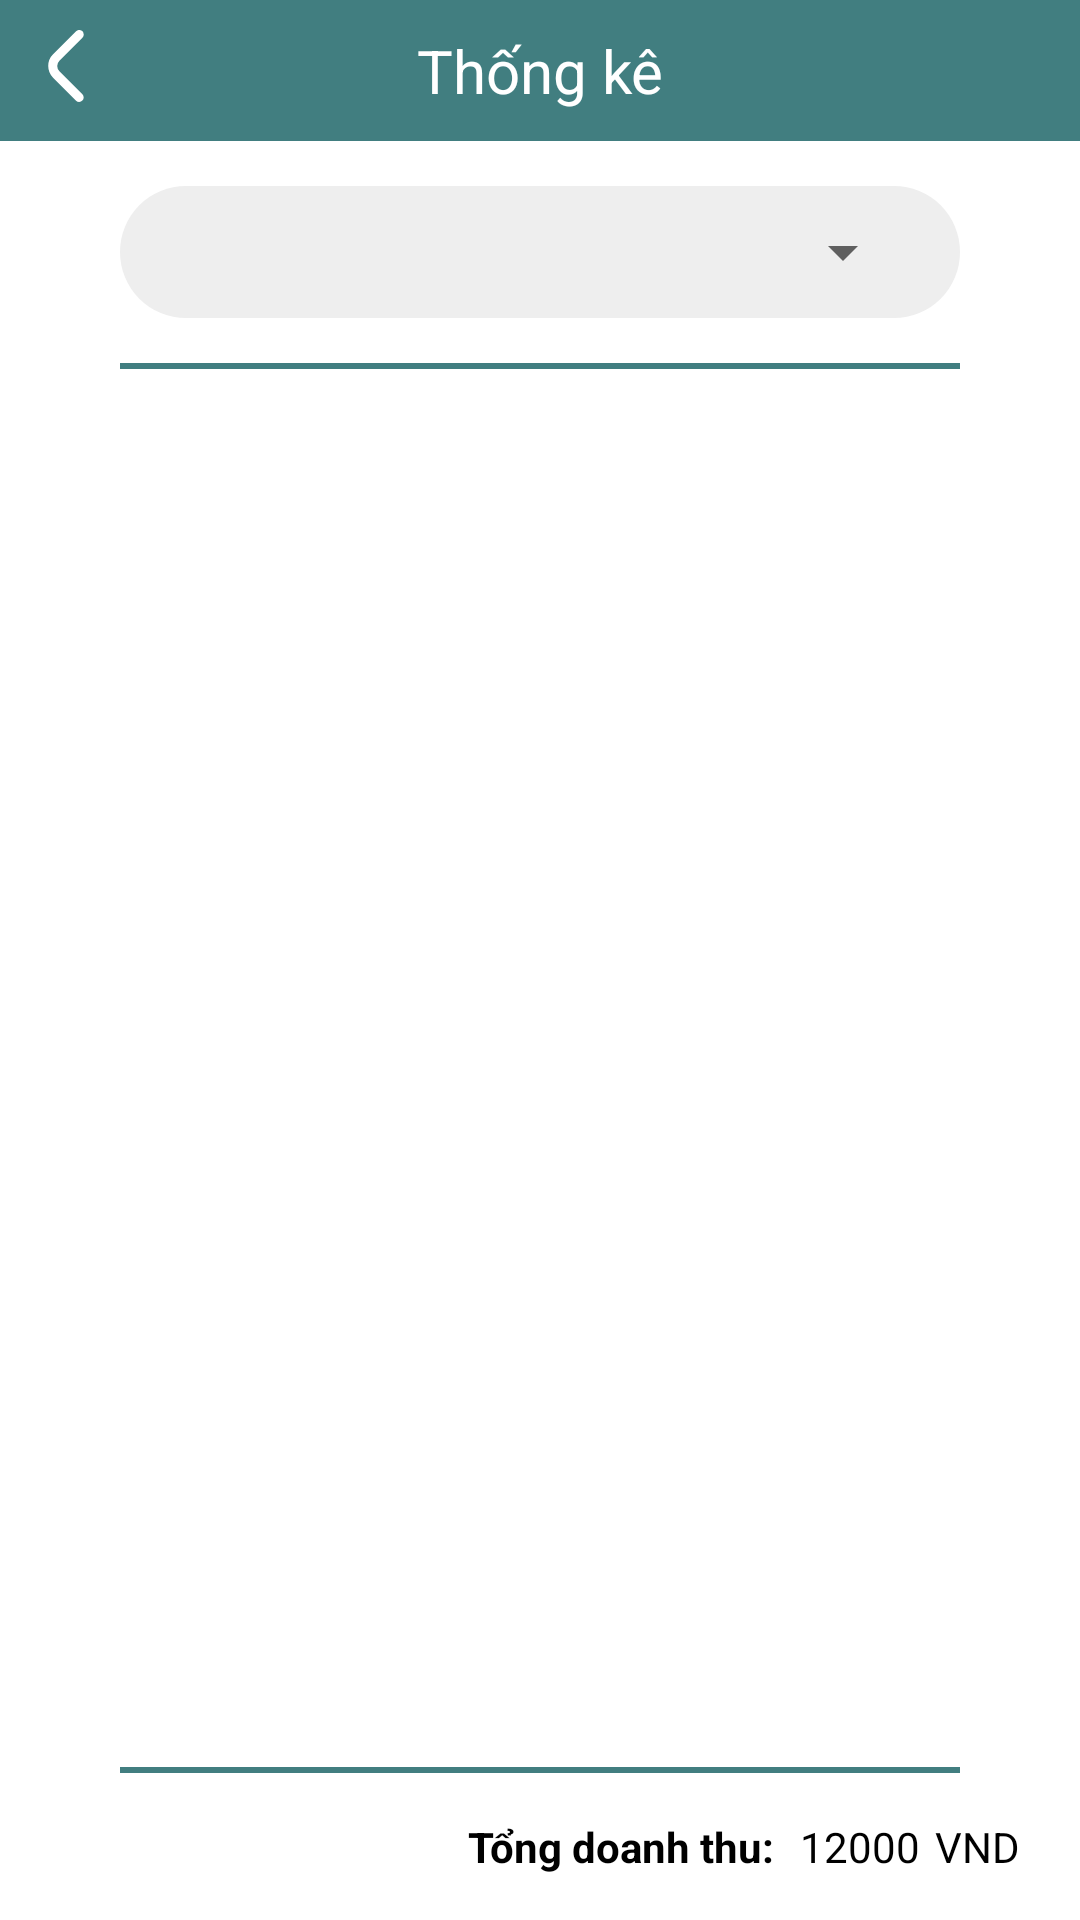

The Android layout XML behind this screen, and the referenced resources:
<!-- AndroidManifest.xml: application theme Theme.DrugStoreManagement -->
<!-- res/layout/activity_statistic.xml -->
<?xml version="1.0" encoding="utf-8"?>
<LinearLayout xmlns:android="http://schemas.android.com/apk/res/android"
    xmlns:app="http://schemas.android.com/apk/res-auto"
    xmlns:tools="http://schemas.android.com/tools"
    android:layout_width="match_parent"
    android:layout_height="match_parent"
    tools:context=".ui.statistic.StatisticActivity"
    android:orientation="vertical">
    <RelativeLayout
        android:layout_width="match_parent"
        android:layout_height="wrap_content"
        android:background="@color/primary">
        <ImageView
            android:id="@+id/btn_back"
            android:layout_width="wrap_content"
            android:layout_height="wrap_content"
            android:src="@drawable/ic_back"
            android:layout_margin="10dp"/>

        <TextView
            android:layout_width="match_parent"
            android:layout_height="wrap_content"
            android:layout_marginStart="10dp"
            android:layout_marginTop="10dp"
            android:layout_marginEnd="10dp"
            android:layout_marginBottom="10dp"
            android:gravity="center"
            android:text="@string/statistic"
            android:textColor="@color/light_text"
            android:textSize="@dimen/text_large" />
    </RelativeLayout>

    <RelativeLayout
        android:layout_width="match_parent"
        android:layout_height="wrap_content"
        android:layout_marginVertical="15dp"
        android:layout_marginHorizontal="40dp"
        android:paddingHorizontal="15dp"
        android:background="@drawable/round_card_light_background">

        <Spinner
            android:id="@+id/spinner"
            android:layout_width="match_parent"
            android:layout_height="wrap_content"
            android:layout_marginVertical="10dp"
            android:spinnerMode="dialog" />
    </RelativeLayout>
    <LinearLayout
        android:layout_width="match_parent"
        android:layout_height="2dp"
        android:background="@color/dark_primary"
        android:gravity="center_vertical"
        android:layout_marginHorizontal="40dp"
        android:layout_gravity="center_vertical"/>
    <RelativeLayout
        android:layout_width="match_parent"
        android:layout_height="match_parent">

        <ExpandableListView
            android:id="@+id/list_item"
            android:layout_width="match_parent"
            android:layout_height="match_parent"
            android:layout_above="@+id/line"
            android:layout_marginVertical="15dp"
            android:groupIndicator="@drawable/expandlist_indicator"
            android:overScrollMode="never" />
        <LinearLayout
            android:id="@+id/line"
            android:layout_width="match_parent"
            android:layout_height="2dp"
            android:background="@color/dark_primary"
            android:gravity="center_vertical"
            android:layout_marginHorizontal="40dp"
            android:layout_gravity="center_vertical"
            android:layout_above="@+id/layout_total"
            android:orientation="horizontal" />
        <RelativeLayout
            android:id="@+id/layout_total"
            android:layout_width="match_parent"
            android:layout_height="wrap_content"
            android:layout_margin="15dp"
            android:layout_alignParentBottom="true">
            <TextView
                android:layout_width="wrap_content"
                android:layout_height="wrap_content"
                android:layout_marginEnd="5dp"
                android:layout_toStartOf="@+id/txt_total"
                android:ellipsize="end"
                android:maxLines="1"
                android:text="Tổng doanh thu: "
                android:textStyle="bold"
                android:textColor="@color/dark_text"
                android:textSize="@dimen/text_normal"
                tools:ignore="HardcodedText" />
            <TextView
                android:id="@+id/txt_total"
                android:layout_width="wrap_content"
                android:layout_height="wrap_content"
                android:layout_marginEnd="5dp"
                android:layout_toStartOf="@+id/vnd"
                android:ellipsize="end"
                android:maxLines="1"
                android:text="12000"
                android:textColor="@color/dark_text"
                android:textSize="@dimen/text_normal"
                tools:ignore="HardcodedText" />

            <TextView
                android:id="@+id/vnd"
                android:layout_width="wrap_content"
                android:layout_height="wrap_content"
                android:layout_alignParentEnd="true"
                android:layout_marginEnd="5dp"
                android:ellipsize="end"
                android:maxLines="1"
                android:text="VND"
                android:textColor="@color/dark_text"
                android:textSize="@dimen/text_normal"
                tools:ignore="HardcodedText" />
        </RelativeLayout>
    </RelativeLayout>
</LinearLayout>
<!-- resources referenced by this layout -->
<resources>
  <color name="dark_primary">#417E80</color>
  <color name="dark_text">#000</color>
  <color name="light_text">#fff</color>
  <color name="primary">#417E80</color>
  <dimen name="text_large">20sp</dimen>
  <dimen name="text_normal">14sp</dimen>
  <!-- drawable expandlist_indicator (drawable) -->
  <selector xmlns:android="http://schemas.android.com/apk/res/android">
      <item android:state_expanded="true">
          <layer-list>
              <item>
                  <shape android:shape="rectangle">
                      <size android:width="24dp" android:height="24dp" />
                  </shape>
              </item>
              <item android:drawable="@drawable/ic_arrow_up" android:height="18dp" android:width="18dp" android:gravity="center" />
          </layer-list>
      </item>
      <item>
          <layer-list>
              <item>
                  <shape android:shape="rectangle">
                      <size android:width="24dp" android:height="24dp" />
                  </shape>
              </item>
              <item android:drawable="@drawable/ic_arrow_down" android:height="18dp" android:width="18dp" android:gravity="center" />
          </layer-list>
      </item>
  </selector>
  <!-- drawable ic_back (drawable) -->
  <vector xmlns:android="http://schemas.android.com/apk/res/android"
      android:width="24dp"
      android:height="24dp"
      android:viewportWidth="24"
      android:viewportHeight="24">
      <path
          android:fillColor="@color/light_icon"
          android:pathData="M17.921,1.505a1.5,1.5,0,0,1-0.44,1.06L9.809,10.237a2.5,2.5,0,0,0,0,3.536l7.662,7.662a1.5,1.5,0,0,1-2.121,2.121L7.688,15.9a5.506,5.506,0,0,1,0-7.779L15.36 0.444a1.5,1.5,0,0,1,2.561,1.061Z" />
  </vector>
  <!-- drawable round_card_light_background (drawable) -->
  <?xml version="1.0" encoding="utf-8"?>
  <shape xmlns:android="http://schemas.android.com/apk/res/android">
      <corners android:radius="28dp"/>
      <solid android:color="@color/light_card"/>
  </shape>
  <string name="statistic">Thống kê</string>
  <style name="Theme.DrugStoreManagement" parent="Theme.MaterialComponents.DayNight.NoActionBar">
          <item name="colorPrimary">@color/dark_primary</item>
          <item name="colorOnPrimary">@color/dark_text</item>
          <item name="android:statusBarColor" tools:targetApi="l">@color/dark_primary</item>
          <item name="android:windowAnimationStyle">@style/ActivityAnimation</item>
      </style>
  <!-- drawable ic_arrow_up (drawable) -->
  <vector xmlns:android="http://schemas.android.com/apk/res/android"
      android:width="24dp"
      android:height="24dp"
      android:viewportWidth="24"
      android:viewportHeight="24">
      <path
          android:fillColor="@color/dark_text"
          android:pathData="M0,16.019,9.52,6.513a3.507,3.507,0,0,1,4.948,0L24,16.031l-2.121,2.117L12.348,8.63a0.5 0.5,0,0,0-0.707,0l-9.52,9.507Z" />
  </vector>
  <!-- drawable ic_arrow_down (drawable) -->
  <vector xmlns:android="http://schemas.android.com/apk/res/android"
      android:width="24dp"
      android:height="24dp"
      android:viewportWidth="24"
      android:viewportHeight="24">
      <path
          android:fillColor="@color/dark_text"
          android:pathData="M0,8.057l9.52,9.507a3.507,3.507,0,0,0,4.948,0L24,8.046,21.879,5.929l-9.531,9.517a0.5 0.5,0,0,1-0.707,0L2.121,5.94Z" />
  </vector>
  <color name="light_icon">#fff</color>
  <color name="light_card">#EEEEEE</color>
  <style name="ActivityAnimation">
          <item name="android:windowEnterAnimation">@android:anim/fade_in</item>
          <item name="android:windowExitAnimation">@android:anim/fade_out</item>
      </style>
</resources>
